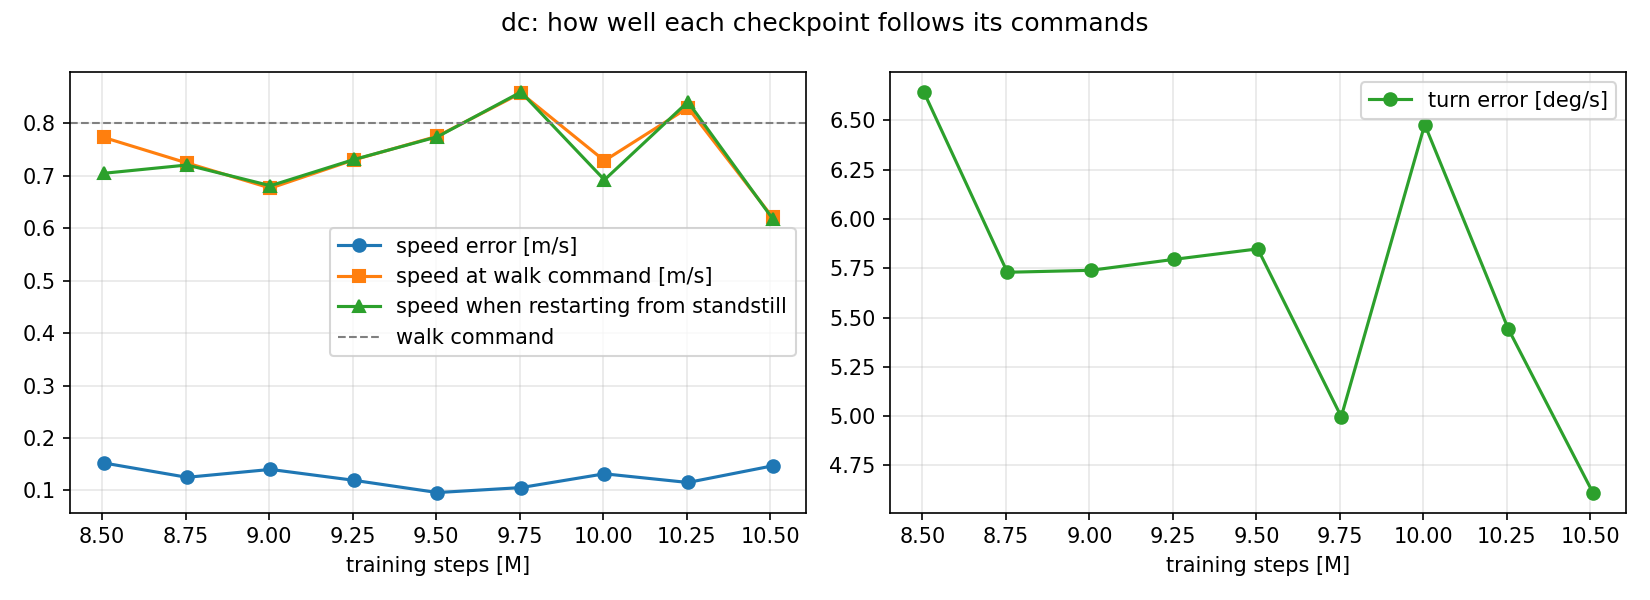

Source data for this figure (header and first rows):
steps, speed_error, turn_error_deg, walk_speed_at_walk_cmd, restart_speed, fell_at_s, foot_slip
8504160, 0.1524, 6.644, 0.7733, 0.7047, , 0.04705
8754160, 0.125, 5.73, 0.7244, 0.7206, , 0.03375
9004160, 0.14, 5.74, 0.6765, 0.6811, , 0.04192
9254160, 0.1192, 5.795, 0.7304, 0.7311, , 0.04163
9504160, 0.09591, 5.848, 0.7755, 0.7745, , 0.03728
9754160, 0.1054, 4.997, 0.8577, 0.8598, , 0.04127
10004160, 0.1317, 6.479, 0.7288, 0.6922, , 0.04502
10254160, 0.1151, 5.443, 0.8297, 0.841, , 0.04009
10507536, 0.1468, 4.612, 0.6209, 0.6184, , 0.04301
